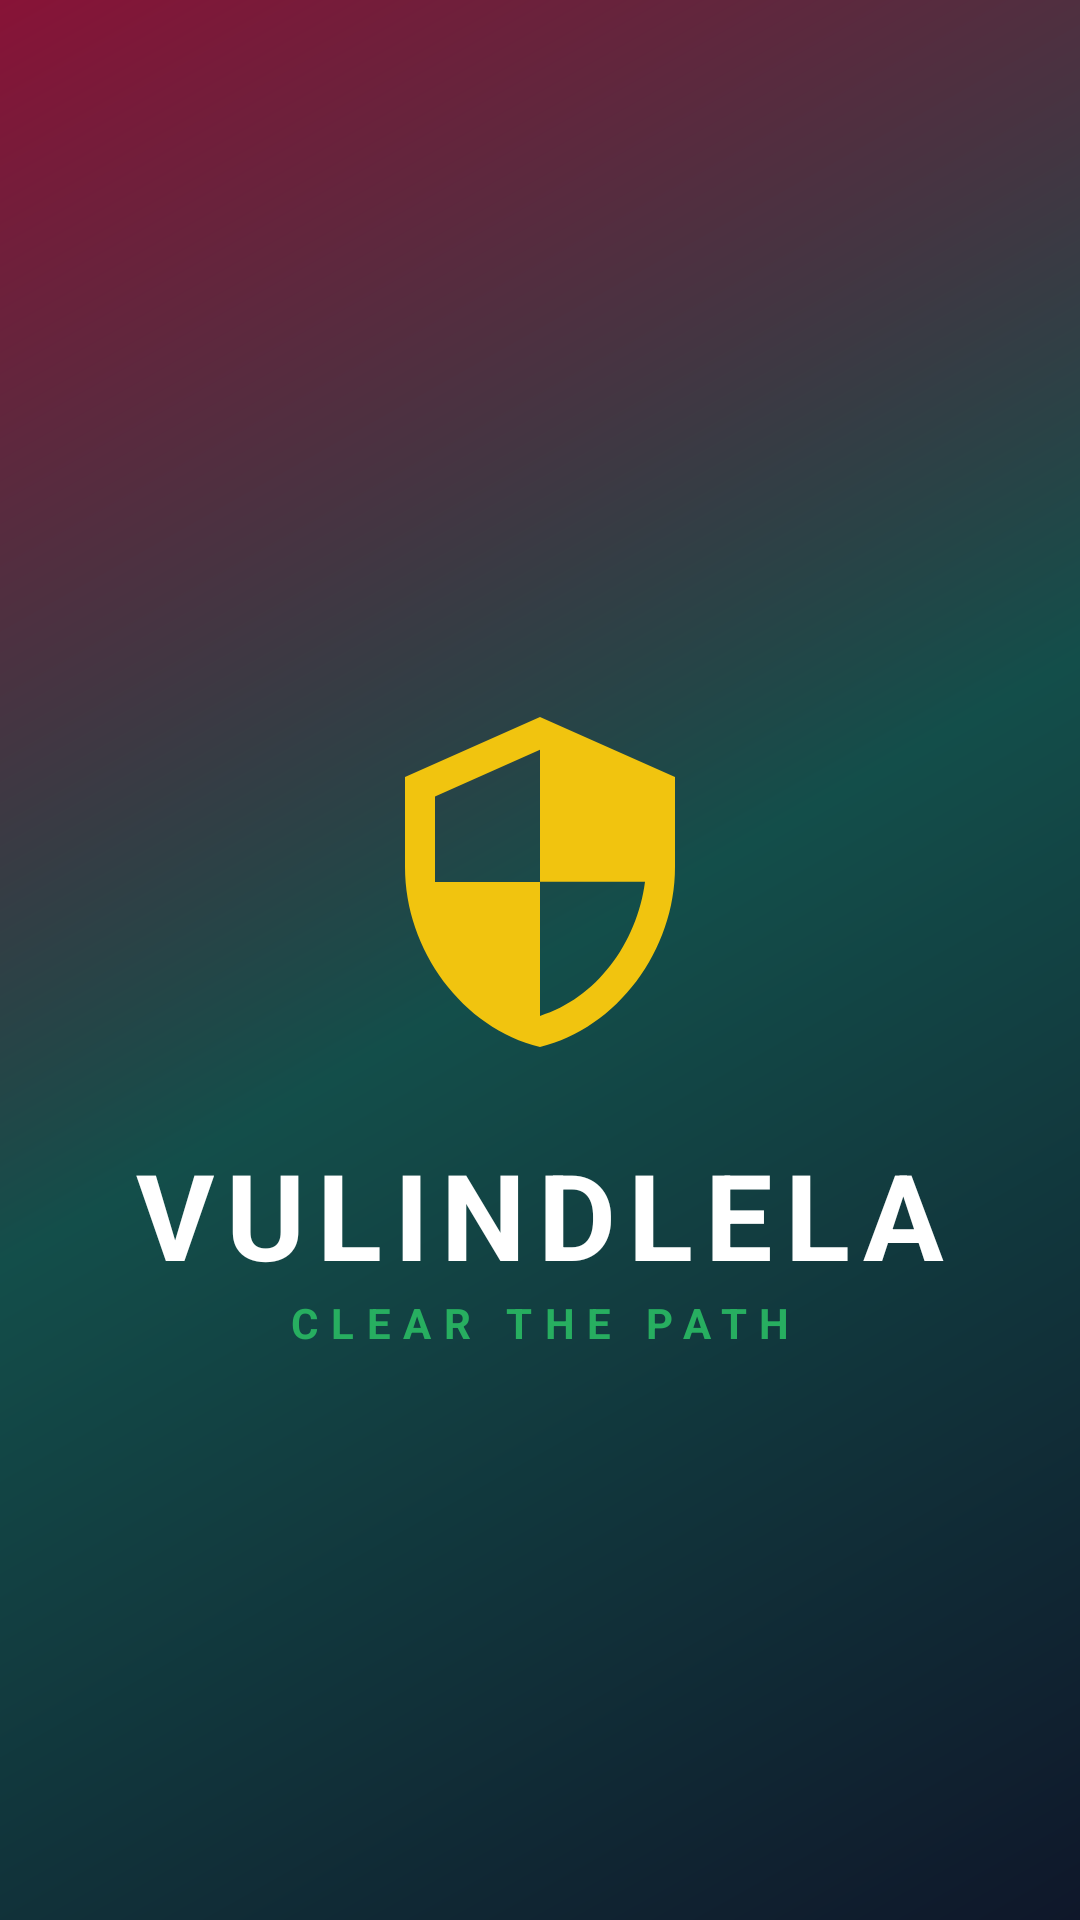

Here is an Android app screen rendered from its layout file. Give the layout XML and the strings, colors and styles it references.
<!-- AndroidManifest.xml: application theme Theme.Vulindlela -->
<!-- res/layout/activity_splash.xml -->
<?xml version="1.0" encoding="utf-8"?>
<androidx.constraintlayout.widget.ConstraintLayout xmlns:android="http://schemas.android.com/apk/res/android"
    xmlns:app="http://schemas.android.com/apk/res-auto"
    xmlns:tools="http://schemas.android.com/tools"
    android:layout_width="match_parent"
    android:layout_height="match_parent"
    android:background="@drawable/bg_gradient_main">

    <ImageView
        android:id="@+id/img_shield"
        android:layout_width="120dp"
        android:layout_height="120dp"
        android:src="@drawable/ic_shield_gold"
        android:contentDescription="Vulindlela Shield"
        app:layout_constraintBottom_toBottomOf="parent"
        app:layout_constraintEnd_toEndOf="parent"
        app:layout_constraintStart_toStartOf="parent"
        app:layout_constraintTop_toTopOf="parent"
        app:layout_constraintVertical_bias="0.45" />

    <TextView
        android:id="@+id/tv_title"
        android:layout_width="wrap_content"
        android:layout_height="wrap_content"
        android:layout_marginTop="24dp"
        android:text="VULINDLELA"
        android:textColor="@color/white"
        android:textSize="40sp"
        android:textStyle="bold"
        android:letterSpacing="0.1"
        app:layout_constraintEnd_toEndOf="parent"
        app:layout_constraintStart_toStartOf="parent"
        app:layout_constraintTop_toBottomOf="@+id/img_shield" />

    <TextView
        android:layout_width="wrap_content"
        android:layout_height="wrap_content"
        android:text="CLEAR THE PATH"
        android:textColor="@color/teal_500"
        android:textSize="14sp"
        android:letterSpacing="0.3"
        android:textStyle="bold"
        app:layout_constraintEnd_toEndOf="parent"
        app:layout_constraintStart_toStartOf="parent"
        app:layout_constraintTop_toBottomOf="@+id/tv_title" />

</androidx.constraintlayout.widget.ConstraintLayout>
<!-- resources referenced by this layout -->
<resources>
  <color name="teal_500">@color/brand_green</color>
  <color name="white">@color/brand_white</color>
  <!-- drawable bg_gradient_main (drawable) -->
  <?xml version="1.0" encoding="utf-8"?>
  <shape xmlns:android="http://schemas.android.com/apk/res/android">
      <gradient
          android:angle="135"
          android:centerColor="#134E4A"
          android:endColor="#881337"
          android:startColor="#0F172A"
          android:type="linear" />
  </shape>
  <!-- drawable ic_shield_gold (drawable) -->
  <vector xmlns:android="http://schemas.android.com/apk/res/android"
      android:width="24dp"
      android:height="24dp"
      android:viewportWidth="24"
      android:viewportHeight="24">
      <path
          android:fillColor="@color/sunrise_gold"
          android:pathData="M12,1L3,5v6c0,5.55 3.84,10.74 9,12 5.16,-1.26 9,-6.45 9,-12V5L12,1zM12,11.99h7c-0.53,4.12 -3.28,7.79 -7,8.94V12H5V6.3l7,-3.11V12z"/>
  </vector>
  <style name="Theme.Vulindlela" parent="Theme.Material3.DayNight.NoActionBar">
          <item name="colorPrimary">@color/teal_500</item>
          <item name="android:windowBackground">@color/teal_900</item>
          <item name="android:statusBarColor">@color/teal_900</item>
      </style>
  <color name="brand_green">#27AE60</color>
  <color name="brand_white">#FFFFFF</color>
  <color name="sunrise_gold">#F1C40F</color>
  <color name="teal_900">@color/brand_black</color>
  <color name="brand_black">#000000</color>
</resources>
